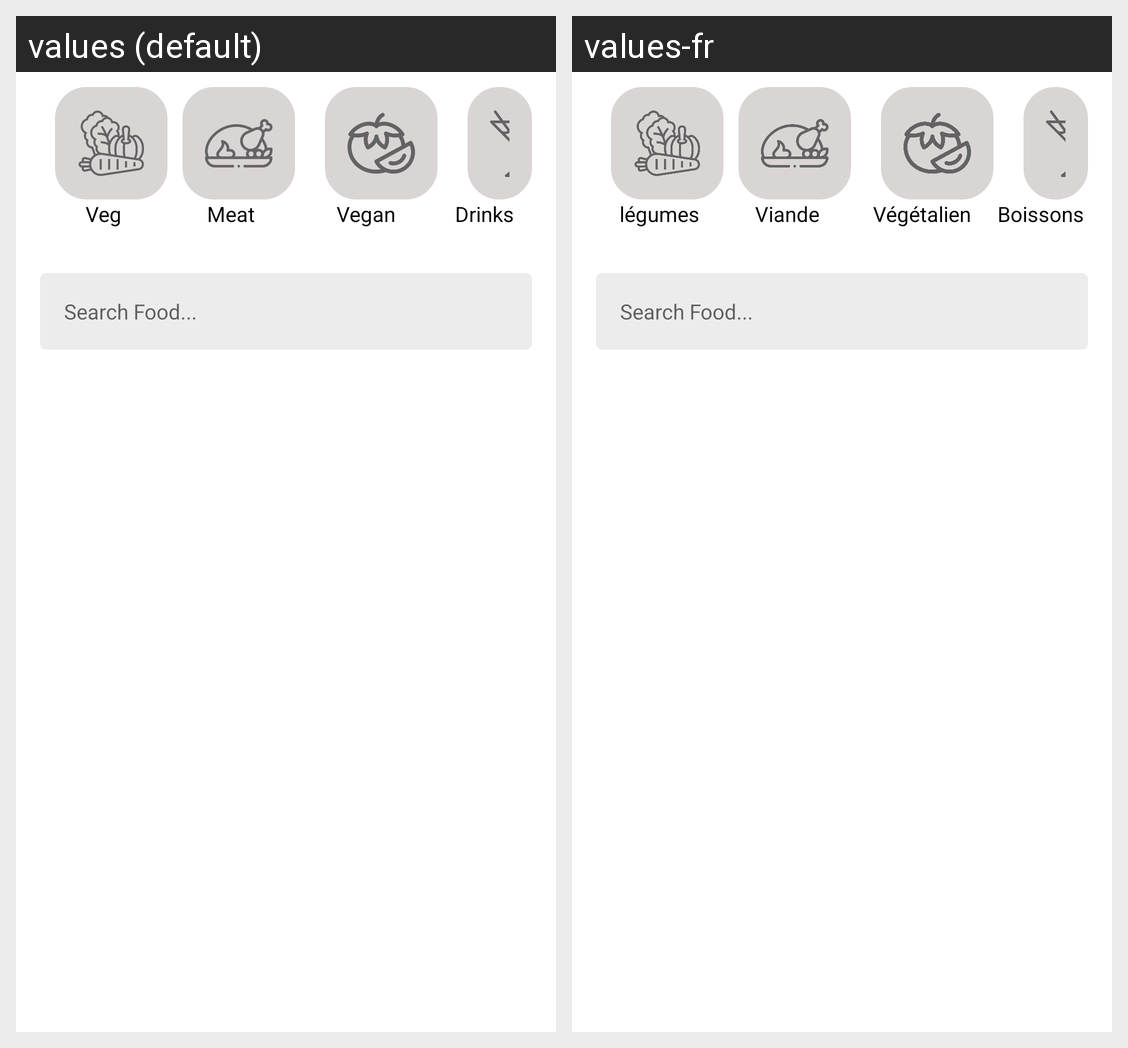

Translations of the strings shown on this Android screen, per locale in the grid:
Android screen res/layout/fragment_home.xml rendered under 2 locales, left to right: values (default), values-fr. Device: Nexus 5 (rendered at 1080×1920; each locale shown at half size, 540×960, under a caption strip naming it); theme Theme.Foodie.
Strings drawn on this screen, with the default value and each locale's value (text and hints the layout hard-codes, and strings that could not be matched under every locale, appear in the picture but are not listed):

veg
  values: Veg
  values-fr: légumes

meat
  values: Meat
  values-fr: Viande

vegan
  values: Vegan
  values-fr: Végétalien

drinks
  values: Drinks
  values-fr: Boissons
